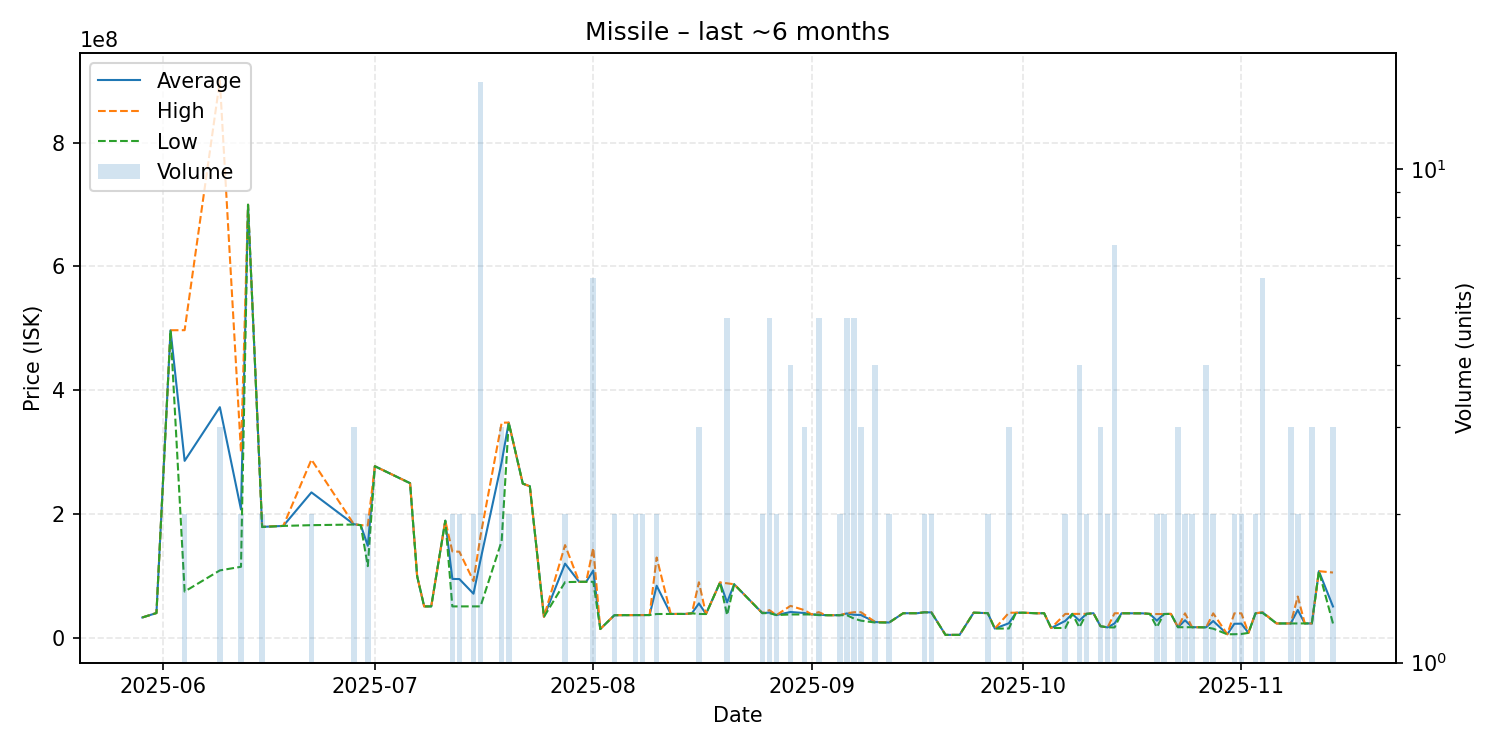

Data behind this chart, as committed beside it:
date, average, highest, lowest, order_count, volume
2025-05-29, 33140000, 33140000, 33140000, 1, 1
2025-05-31, 40300000, 40300000, 40300000, 1, 1
2025-06-02, 497000000, 497000000, 497000000, 1, 1
2025-06-04, 286060000, 497100000, 75020000, 2, 2
2025-06-09, 372766667, 900000000, 109150000, 3, 3
2025-06-12, 207500000, 300000000, 115000000, 2, 2
2025-06-13, 699700000, 699700000, 699700000, 1, 1
2025-06-15, 179450000, 179700000, 179200000, 2, 2
2025-06-18, 181000000, 181000000, 181000000, 1, 1
2025-06-22, 235150000, 288100000, 182200000, 2, 2
2025-06-28, 183766667, 184050000, 183200000, 3, 3
2025-06-29, 182200000, 182200000, 182200000, 1, 1
2025-06-30, 148900000, 181800000, 116000000, 2, 2
2025-07-01, 277400000, 277400000, 277400000, 1, 1
2025-07-06, 250000000, 250000000, 250000000, 1, 1
2025-07-07, 100000000, 100000000, 100000000, 1, 1
2025-07-08, 51020000, 51020000, 51020000, 1, 1
2025-07-09, 51010000, 51010000, 51010000, 1, 1
2025-07-11, 189400000, 189400000, 189400000, 1, 1
2025-07-12, 95405000, 139800000, 51010000, 2, 2
2025-07-13, 95155000, 139300000, 51010000, 2, 2
2025-07-15, 71510000, 91990000, 51030000, 2, 2
2025-07-16, 126142400, 165000000, 51010000, 13, 15
2025-07-19, 283933333, 347650000, 156500000, 3, 3
2025-07-20, 347900000, 347900000, 347900000, 2, 2
2025-07-22, 249300000, 249300000, 249300000, 1, 1
2025-07-23, 245000000, 245000000, 245000000, 1, 1
2025-07-25, 34140000, 34140000, 34140000, 1, 1
2025-07-28, 120110000, 150000000, 90220000, 2, 2
2025-07-30, 90690000, 90690000, 90690000, 1, 1
2025-07-31, 90720000, 90720000, 90720000, 1, 1
2025-08-01, 108978333, 145500000, 90720000, 5, 6
2025-08-02, 14490000, 14490000, 14490000, 1, 1
2025-08-04, 36795000, 36830000, 36760000, 2, 2
2025-08-07, 36975000, 36980000, 36970000, 2, 2
2025-08-08, 37010000, 37030000, 36990000, 2, 2
2025-08-09, 37060000, 37060000, 37060000, 1, 1
2025-08-10, 84350000, 130000000, 38700000, 2, 2
2025-08-12, 38830000, 38830000, 38830000, 1, 1
2025-08-13, 38830000, 38830000, 38830000, 1, 1
2025-08-14, 38830000, 38830000, 38830000, 1, 1
2025-08-15, 39850000, 39850000, 39850000, 1, 1
2025-08-16, 55853333, 89980000, 38790000, 3, 3
2025-08-17, 38700000, 38700000, 38700000, 1, 1
2025-08-19, 89690000, 89690000, 89690000, 1, 1
2025-08-20, 57470000, 88330000, 36890000, 4, 5
2025-08-21, 86750000, 86750000, 86750000, 1, 1
2025-08-25, 40190000, 40250000, 40130000, 2, 2
2025-08-26, 41104000, 45000000, 40130000, 5, 5
2025-08-27, 37030000, 37030000, 37030000, 2, 2
2025-08-29, 41977500, 51890000, 38010000, 4, 4
2025-08-31, 40300000, 44880000, 38010000, 2, 3
2025-09-01, 38000000, 38000000, 38000000, 1, 1
2025-09-02, 37920000, 41820000, 36955000, 5, 5
2025-09-03, 36800000, 36800000, 36800000, 1, 1
2025-09-05, 36800000, 36800000, 36800000, 2, 2
2025-09-06, 39658000, 39995000, 36800000, 5, 5
2025-09-07, 37518000, 41590000, 31385000, 5, 5
2025-09-08, 37070000, 41605000, 28000000, 3, 3
2025-09-10, 25785000, 26020000, 25000000, 4, 4
... 50 more rows
